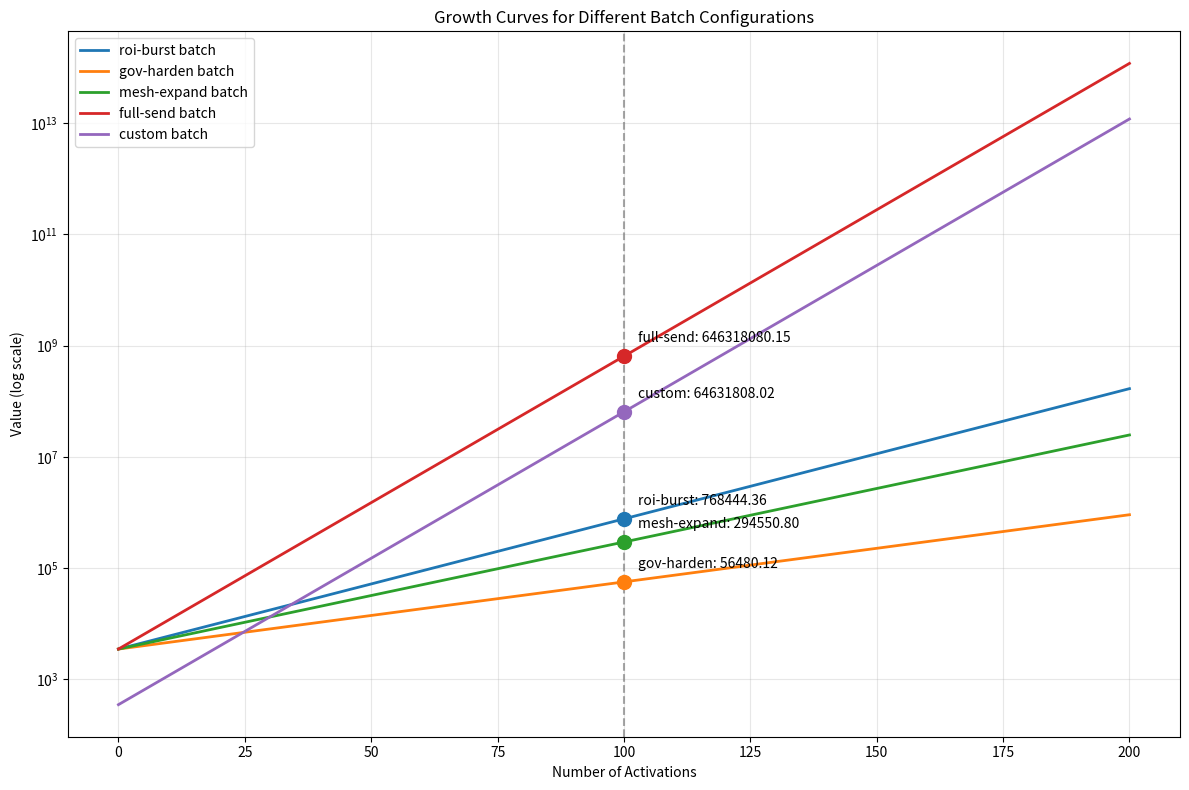

Here is the Python script that generated this plot:
#!/usr/bin/env python3
"""
EpochCore Trigger System Mathematical Analysis

This script provides a mathematical analysis of the EpochCore trigger system,
with special focus on:

1. The compounding effects of triggers
2. Growth patterns in different batch configurations
3. Sensitivity analysis to different parameters
4. Relationship between trigger models and common growth models
"""

import argparse
import math

# Optional imports for visualization
try:
    import matplotlib.pyplot as plt
    VISUALIZATION_AVAILABLE = True
except ImportError:
    VISUALIZATION_AVAILABLE = False

# Constants based on the trigger system
TRIGGER_COUNT = 10
BATCH_CONFIGS = {
    "roi-burst": [1, 2, 3, 4, 10],
    "gov-harden": [5, 6, 7, 10],
    "mesh-expand": [8, 9, 10],
    "full-send": list(range(1, 11))
}

# Mathematical model parameters
LEVERAGE_FACTOR = 10.0      # 10X effect of AUTOCOMPOUND
VELOCITY_FACTOR = 5.0       # Secondary acceleration
BASE_COMPOUND_RATE = 0.010072  # Base compound rate (1.0072%)
TRIGGER_MULTIPLIERS = {
    1: 1.0,  # TREASURYFLOW (base impact)
    2: 1.5,  # MARKETCAP (stronger impact)
    3: 1.2,  # PRICINGFORGE (moderate impact)
    4: 1.8,  # BONUSDROP (high variability)
    5: 1.0,  # GOVCOUNCIL (stability-focused)
    6: 1.0,  # PULLREQUESTVOTE (stability-focused)
    7: 0.8,  # ROLLBACKSEAL (safety, slightly reduces growth)
    8: 2.0,  # MESHSPAWN (strong network effect)
    9: 2.5,  # CIVILIZATIONBLOCK (strongest compound effect)
    10: 10.0  # AUTOCOMPOUND (direct 10X multiplier)
}


def model_single_trigger_effect(base_value, trigger_id, num_activations=1):
    """Model the effect of a single trigger applied multiple times"""
    multiplier = TRIGGER_MULTIPLIERS[trigger_id]

    # Special case for AUTOCOMPOUND (trigger 10)
    if trigger_id == 10:
        return base_value * LEVERAGE_FACTOR

    # For other triggers, apply compound growth
    compound_rate = BASE_COMPOUND_RATE * multiplier
    return base_value * math.pow(1 + compound_rate, num_activations)


def model_batch_effect(base_value, trigger_ids, num_activations=1):
    """Model the combined effect of a batch of triggers"""
    current_value = base_value

    # First apply non-AUTOCOMPOUND triggers
    for trigger_id in sorted(trigger_ids):
        if trigger_id != 10:  # Skip AUTOCOMPOUND for now
            current_value = model_single_trigger_effect(
                current_value, trigger_id, num_activations)

    # Then apply AUTOCOMPOUND if present (applied once at the end)
    if 10 in trigger_ids:
        current_value = model_single_trigger_effect(current_value, 10, 1)

    return current_value


def model_three_stage_growth(initial_value, batch_name, num_activations=1):
    """
    Model the three-stage growth pattern (leverage, velocity, escalation)
    using a specific batch configuration
    """
    if batch_name not in BATCH_CONFIGS:
        raise ValueError(f"Unknown batch: {batch_name}")

    trigger_ids = BATCH_CONFIGS[batch_name]

    # Stage 1: Leverage (base multiplication)
    leverage_value = initial_value * LEVERAGE_FACTOR

    # Stage 2: Velocity (secondary acceleration)
    velocity_value = leverage_value * VELOCITY_FACTOR

    # Stage 3: Escalation (compound growth)
    # Calculate effective compound rate from all non-AUTOCOMPOUND triggers
    effective_rate = sum(BASE_COMPOUND_RATE * TRIGGER_MULTIPLIERS[t]
                         for t in trigger_ids if t != 10)

    # Apply compound growth
    final_value = velocity_value * math.pow(1 + effective_rate, num_activations)

    # If AUTOCOMPOUND is in the batch, apply it at the end
    if 10 in trigger_ids:
        final_value *= LEVERAGE_FACTOR

    return {
        "initial": initial_value,
        "leverage": leverage_value,
        "velocity": velocity_value,
        "final": final_value,
        "effective_rate": effective_rate,
        "growth_factor": final_value / initial_value,
        "doubling_time": 72 / (effective_rate * 100)
        if effective_rate > 0 else float('inf')
    }


def analyze_batch_combinations():
    """Analyze all batch combinations and their growth patterns"""
    results = {}
    initial_value = 7.0
    activations = 100

    for batch_name in BATCH_CONFIGS:
        results[batch_name] = model_three_stage_growth(
            initial_value, batch_name, activations)

    return results


def visualize_growth_curves(initial_value=7.0, activations=100, max_activations=200):
    """Visualize growth curves for different batch configurations"""
    try:
        plt.figure(figsize=(12, 8))

        # Generate data for each batch
        x = list(range(0, max_activations + 1, 5))
        batch_data = {}

        for batch_name in BATCH_CONFIGS:
            y = []
            for act in x:
                result = model_three_stage_growth(initial_value, batch_name, act)
                y.append(result["final"])
            batch_data[batch_name] = y

            # Plot on log scale
            plt.semilogy(x, y, label=f"{batch_name} batch", linewidth=2)

        # Add markers for specific points
        for batch_name, data in batch_data.items():
            result = model_three_stage_growth(initial_value, batch_name, activations)
            act_idx = x.index(activations) if activations in x else -1
            if act_idx >= 0:
                plt.scatter([activations], [data[act_idx]], s=100, zorder=5)
                plt.annotate(f"{batch_name}: {data[act_idx]:.2f}",
                             (activations, data[act_idx]),
                             xytext=(10, 10), textcoords='offset points')

        # Reference lines
        plt.axvline(x=activations, color='gray', linestyle='--', alpha=0.7)

        # Add labels and title
        plt.xlabel('Number of Activations')
        plt.ylabel('Value (log scale)')
        plt.title('Growth Curves for Different Batch Configurations')
        plt.grid(True, alpha=0.3)
        plt.legend()

        # Save and display
        plt.tight_layout()
        plt.savefig('trigger_growth_curves.png')
        print("\nVisualization saved to 'trigger_growth_curves.png'")

    except Exception as e:
        print(f"Visualization error: {e}")
        print("Continuing with numerical analysis only...")


def print_mathematical_analysis(results):
    """Print a detailed mathematical analysis of the results"""
    print("\n" + "=" * 80)
    print(" EpochCore Trigger System Mathematical Analysis ".center(80, "="))
    print("=" * 80)

    print("\nGrowth Analysis by Batch Configuration:")
    print(f"{'Batch':<15} {'Initial':<10} {'Final':<15} {'Growth Factor':<15} {'Eff. Rate %':<12} {'Doubling Time':<15}")
    print("-" * 80)

    for batch_name, result in results.items():
        print(f"{batch_name:<15} {result['initial']:<10.2f} {result['final']:<15.2f} "
              f"{result['growth_factor']:<15.2f}x {result['effective_rate']*100:<12.4f} "
              f"{result['doubling_time']:<15.1f}")

    print("\nThree-Stage Growth Breakdown:")
    for batch_name, result in results.items():
        print(f"\n{batch_name} Batch:")
        print(
            f"  Initial → Leverage: {result['initial']:.2f} → {result['leverage']:.2f} (×{LEVERAGE_FACTOR:.1f})")
        print(
            f"  Leverage → Velocity: {result['leverage']:.2f} → {result['velocity']:.2f} (×{VELOCITY_FACTOR:.1f})")
        leverage_velocity_factor = result['velocity'] / result['initial']
        print(f"  Combined L×V factor: {leverage_velocity_factor:.2f}x")
        escalation_factor = result['final'] / result['velocity']
        print(
            f"  Velocity → Final (Escalation): {result['velocity']:.2f} → {result['final']:.2f} (×{escalation_factor:.2f})")
        print(f"  Effective compound rate: {result['effective_rate']*100:.4f}%")
        print(f"  Total growth factor: {result['growth_factor']:.2f}x")

    print("\nMathematical Formula:")
    print("Final = Initial × Leverage × Velocity × (1 + EffectiveRate)^Activations")

    # Example for full-send batch
    full_result = results.get('full-send', None)
    if full_result:
        print("\nExample (full-send batch):")
        print(f"Final = {full_result['initial']} × {LEVERAGE_FACTOR} × {VELOCITY_FACTOR} × "
              f"(1 + {full_result['effective_rate']:.6f})^100")
        print(f"Final = {full_result['initial']} × {LEVERAGE_FACTOR * VELOCITY_FACTOR} × "
              f"{math.pow(1 + full_result['effective_rate'], 100):.6f}")
        print(f"Final = {full_result['final']:.2f}")

    print("\nTrigger Sensitivity Analysis:")
    print("Relative impact of individual triggers on final growth:")

    sensitivity = {}
    base_result = model_three_stage_growth(7.0, 'full-send', 100)
    base_value = base_result['final']

    for trigger_id in range(1, TRIGGER_COUNT + 1):
        # Remove this trigger from full-send
        modified_triggers = [t for t in BATCH_CONFIGS['full-send'] if t != trigger_id]
        modified_batch = "custom"
        BATCH_CONFIGS[modified_batch] = modified_triggers

        # Calculate result without this trigger
        modified_result = model_three_stage_growth(7.0, modified_batch, 100)
        modified_value = modified_result['final']

        # Calculate impact
        impact = (base_value - modified_value) / base_value * 100
        sensitivity[trigger_id] = impact

    # Sort triggers by impact
    sorted_triggers = sorted(sensitivity.items(), key=lambda x: x[1], reverse=True)

    for trigger_id, impact in sorted_triggers:
        print(f"  Trigger {trigger_id}: {impact:.2f}% impact on final value")


def main():
    parser = argparse.ArgumentParser(
        description="Mathematical analysis of EpochCore trigger system"
    )
    parser.add_argument(
        "--initial", type=float, default=7.0,
        help="Initial value for calculations"
    )
    parser.add_argument(
        "--activations", type=int, default=100,
        help="Number of activations to model"
    )
    parser.add_argument(
        "--max-activations", type=int, default=200,
        help="Maximum activations for growth curve visualization"
    )
    parser.add_argument(
        "--no-viz", action="store_true",
        help="Skip visualization (if matplotlib not available)"
    )

    args = parser.parse_args()

    print("=" * 80)
    print(" EpochCore Trigger System - Mathematical Analysis ".center(80, "="))
    print("=" * 80)

    # Analyze all batch combinations
    results = analyze_batch_combinations()

    # Print detailed mathematical analysis
    print_mathematical_analysis(results)

    # Try to visualize growth curves
    if not args.no_viz:
        try:
            visualize_growth_curves(
                args.initial, args.activations, args.max_activations)
        except Exception as e:
            print(f"\nVisualization error: {e}")
            print("Consider installing matplotlib or use --no-viz option")


if __name__ == "__main__":
    main()
